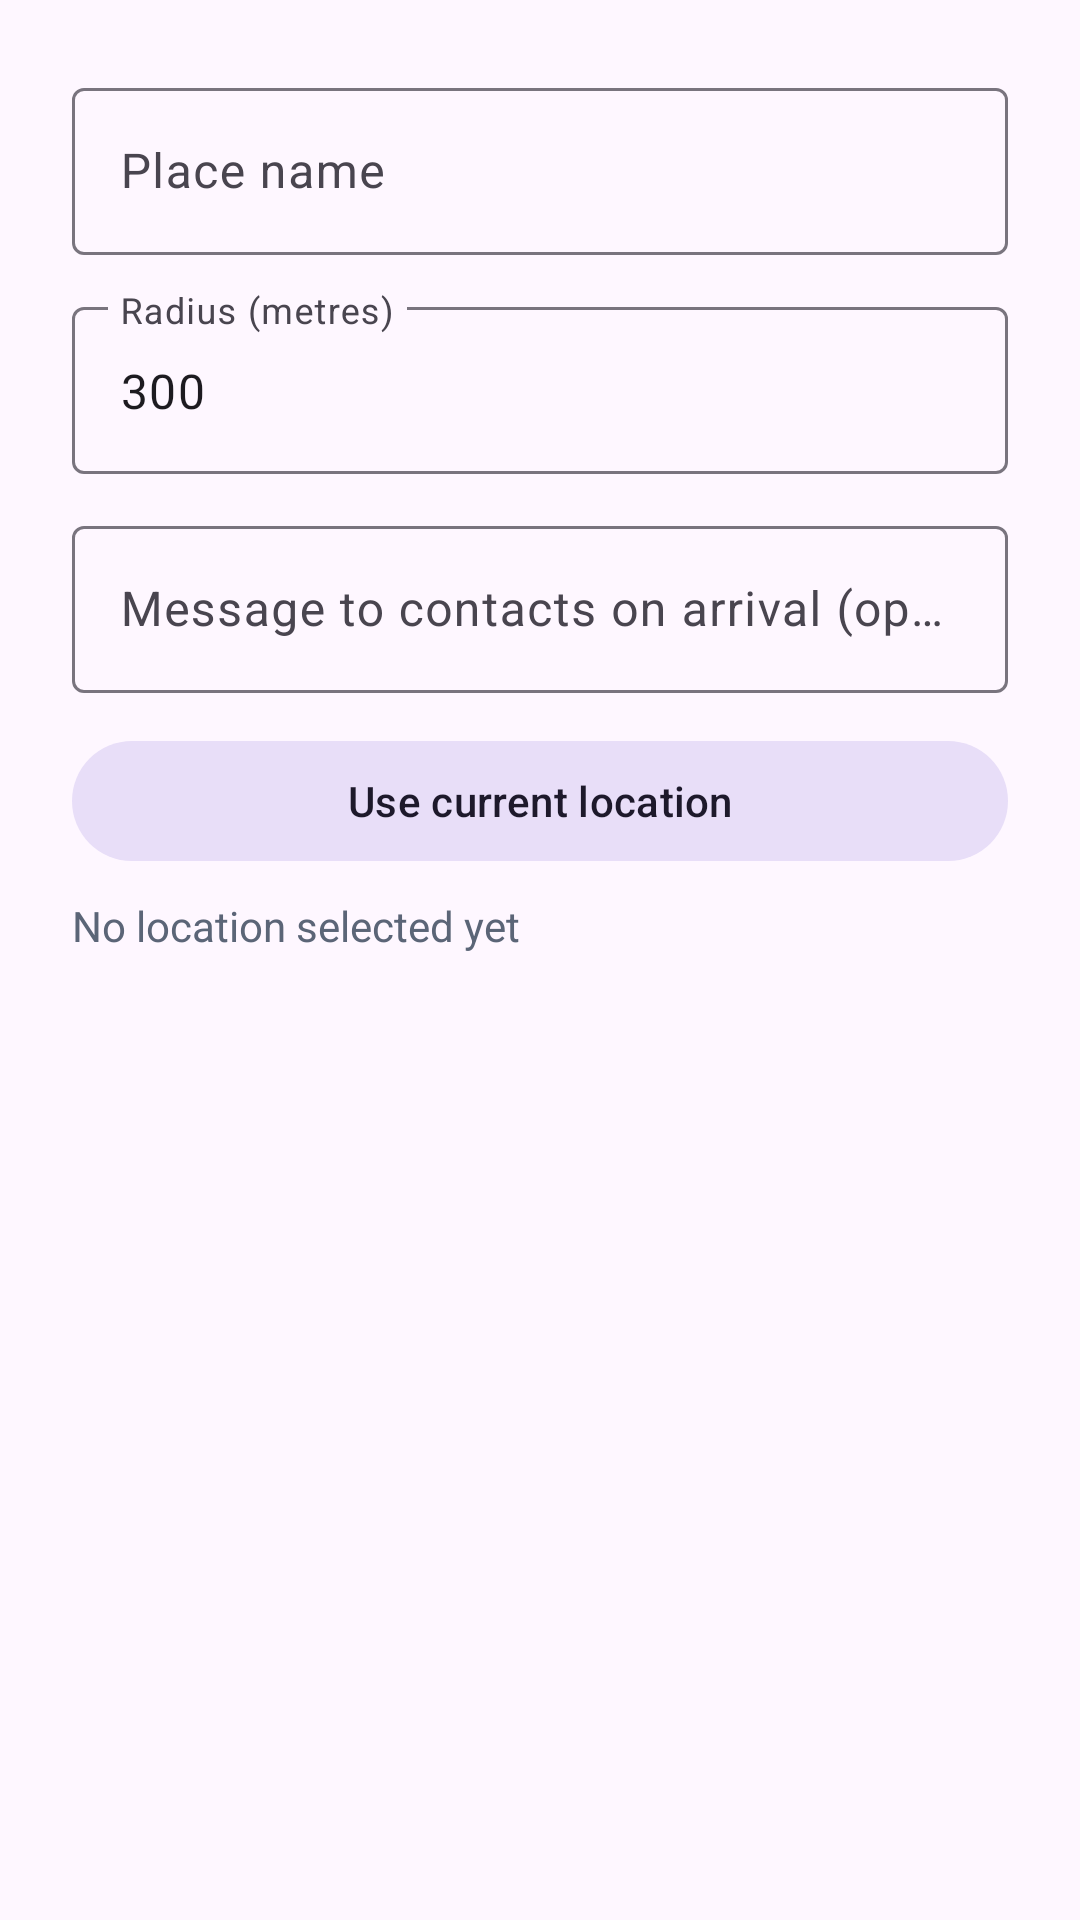

The Android layout XML behind this screen, and the referenced resources:
<!-- AndroidManifest.xml: application theme Theme.FamilyLinkLive -->
<!-- res/layout/dialog_add_place.xml -->
<?xml version="1.0" encoding="utf-8"?>
<LinearLayout xmlns:android="http://schemas.android.com/apk/res/android"
    android:layout_width="match_parent"
    android:layout_height="wrap_content"
    android:orientation="vertical"
    android:padding="24dp">

    <com.google.android.material.textfield.TextInputLayout
        android:layout_width="match_parent"
        android:layout_height="wrap_content"
        android:hint="@string/place_name">
        <com.google.android.material.textfield.TextInputEditText
            android:id="@+id/etPlaceName"
            android:layout_width="match_parent"
            android:layout_height="wrap_content" />
    </com.google.android.material.textfield.TextInputLayout>

    <com.google.android.material.textfield.TextInputLayout
        android:layout_width="match_parent"
        android:layout_height="wrap_content"
        android:layout_marginTop="12dp"
        android:hint="@string/radius_metres">
        <com.google.android.material.textfield.TextInputEditText
            android:id="@+id/etRadius"
            android:layout_width="match_parent"
            android:layout_height="wrap_content"
            android:inputType="number"
            android:text="300" />
    </com.google.android.material.textfield.TextInputLayout>

    <com.google.android.material.textfield.TextInputLayout
        android:layout_width="match_parent"
        android:layout_height="wrap_content"
        android:layout_marginTop="12dp"
        android:hint="@string/place_auto_message">
        <com.google.android.material.textfield.TextInputEditText
            android:id="@+id/etAutoMessage"
            android:layout_width="match_parent"
            android:layout_height="wrap_content"
            android:inputType="textCapSentences" />
    </com.google.android.material.textfield.TextInputLayout>

    <com.google.android.material.button.MaterialButton
        android:id="@+id/btnUseCurrentLocation"
        style="@style/Widget.Material3.Button.TonalButton"
        android:layout_width="match_parent"
        android:layout_height="wrap_content"
        android:layout_marginTop="12dp"
        android:text="@string/use_current_location" />

    <TextView
        android:id="@+id/tvCoordinates"
        android:layout_width="match_parent"
        android:layout_height="wrap_content"
        android:layout_marginTop="8dp"
        android:text="@string/no_location_selected"
        android:textColor="@color/text_secondary" />

</LinearLayout>
<!-- resources referenced by this layout -->
<resources>
  <color name="text_secondary">#5B6577</color>
  <string name="no_location_selected">No location selected yet</string>
  <string name="place_auto_message">Message to contacts on arrival (optional)</string>
  <string name="place_name">Place name</string>
  <string name="radius_metres">Radius (metres)</string>
  <string name="use_current_location">Use current location</string>
  <style name="Theme.FamilyLinkLive" parent="Theme.Material3.DayNight.NoActionBar">
          <item name="colorPrimary">@color/brand_primary</item>
          <item name="colorOnPrimary">@color/white</item>
          <item name="colorSecondary">@color/brand_accent</item>
          <item name="android:statusBarColor" tools:targetApi="l">@color/brand_primary</item>
          <item name="android:windowLightStatusBar" tools:targetApi="m">false</item>
      </style>
  <color name="brand_primary">#14213D</color>
  <color name="white">#FFFFFFFF</color>
  <color name="brand_accent">#1D4ED8</color>
</resources>
